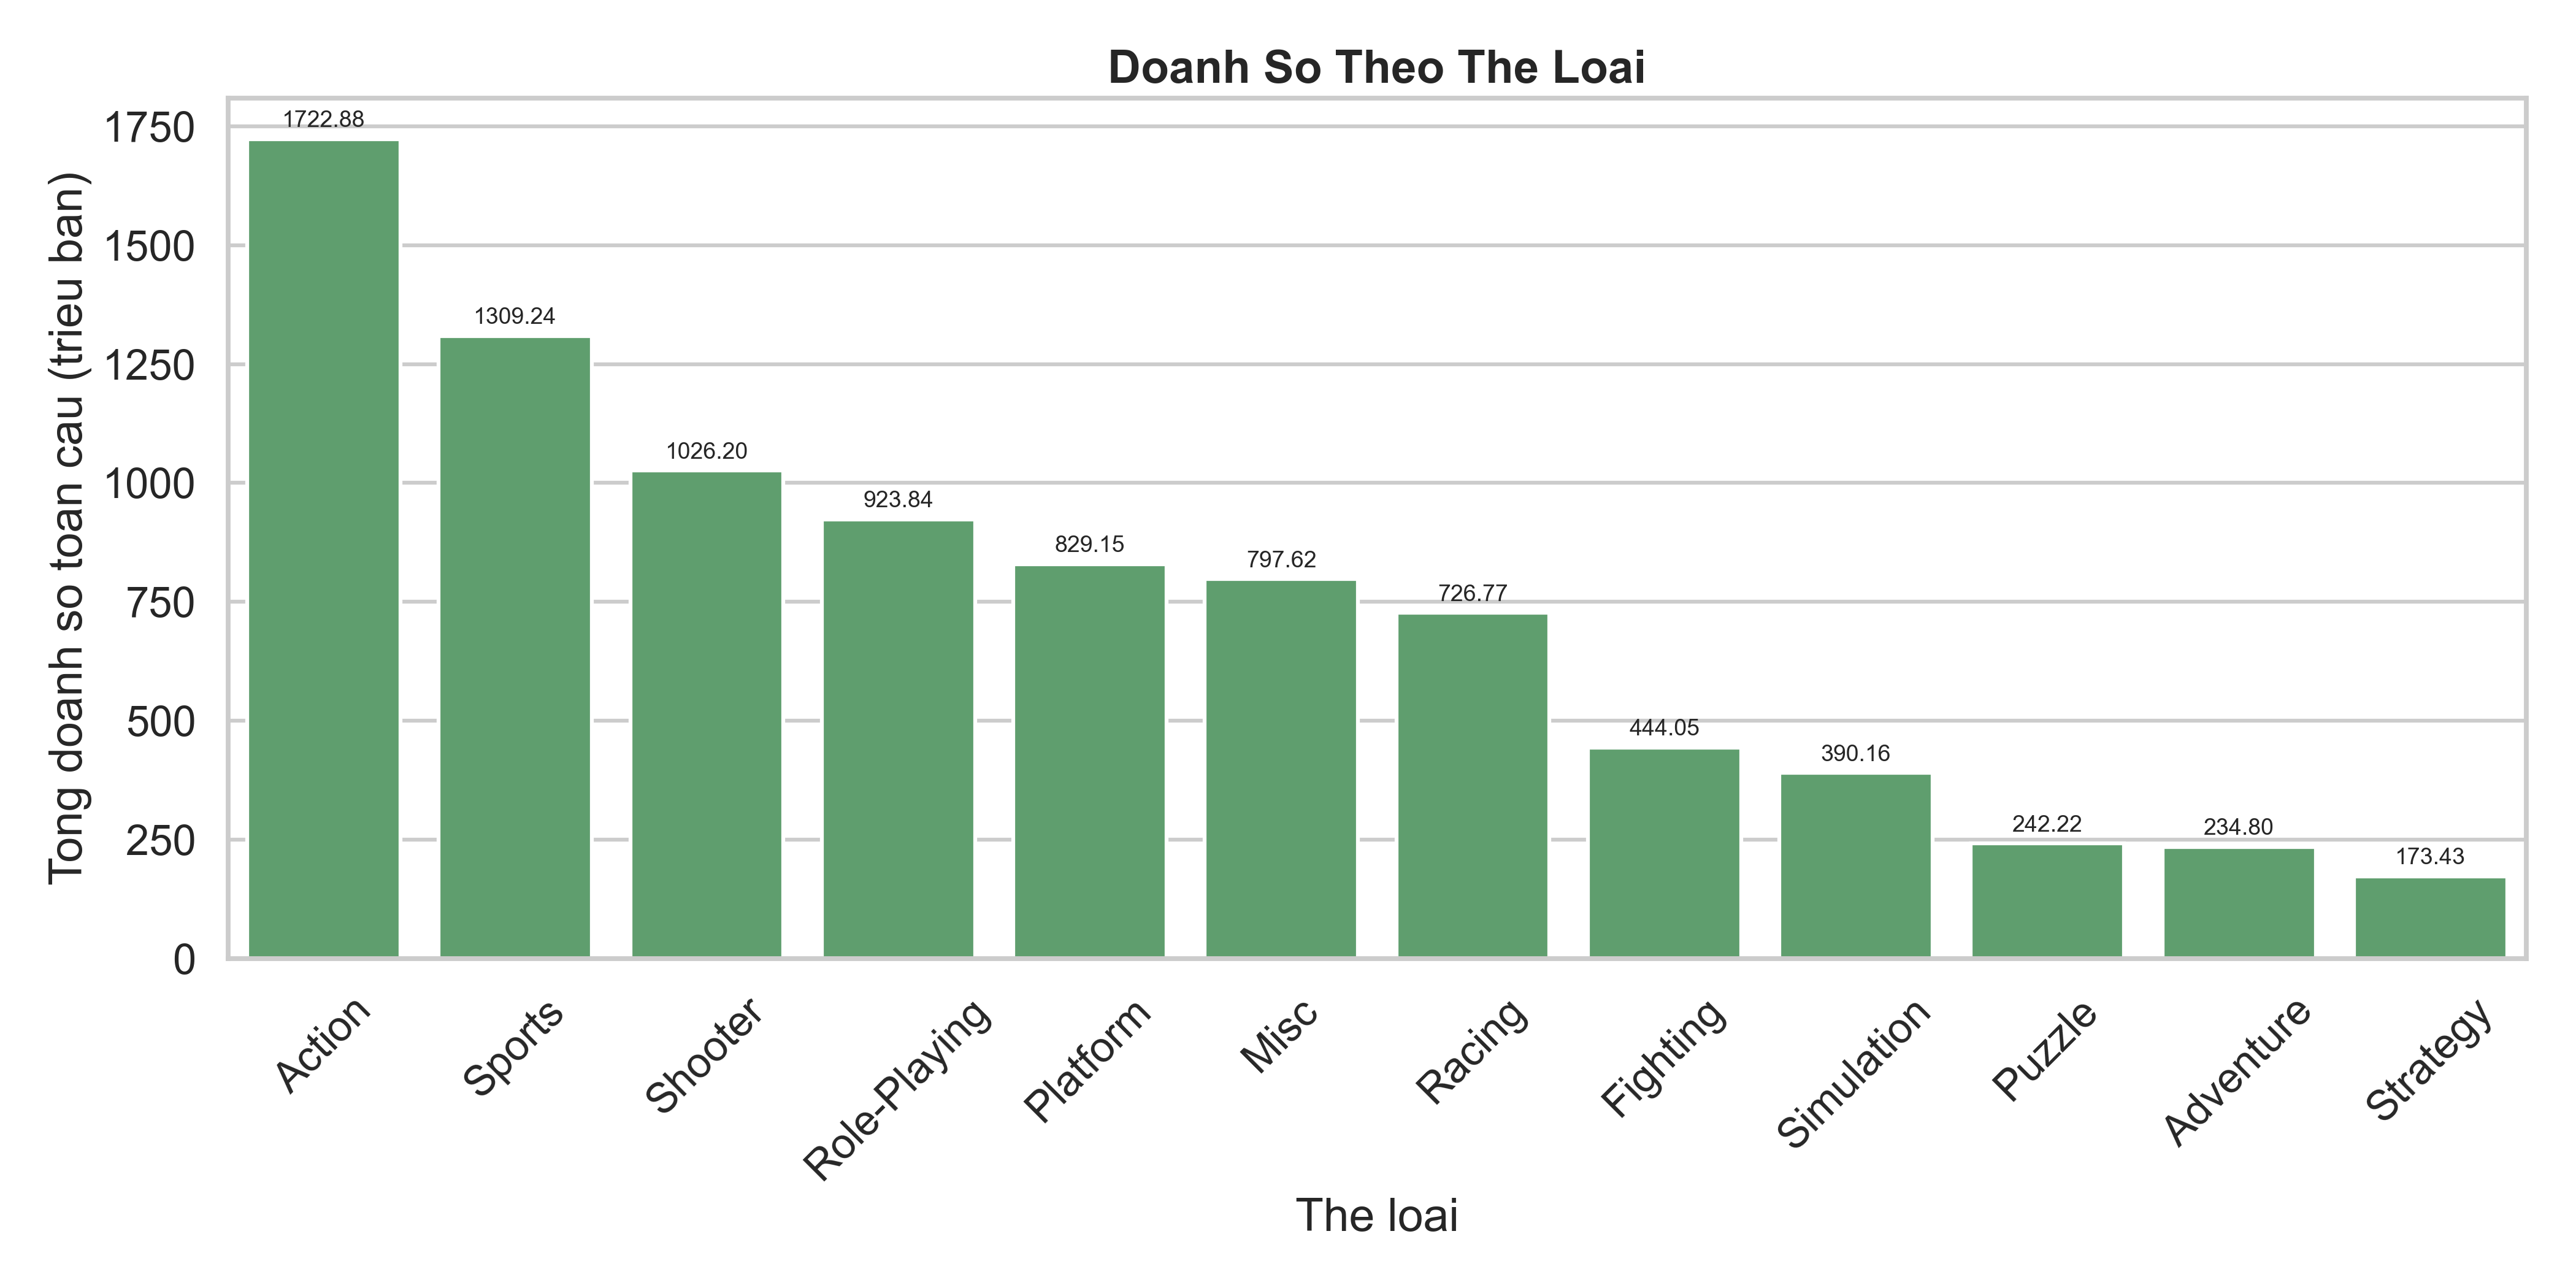

Values plotted in this chart, from the file beside it:
Genre, Global_Sales
Action, 1723
Sports, 1309
Shooter, 1026
Role-Playing, 923.8
Platform, 829.1
Misc, 797.6
Racing, 726.8
Fighting, 444.1
Simulation, 390.2
Puzzle, 242.2
Adventure, 234.8
Strategy, 173.4
